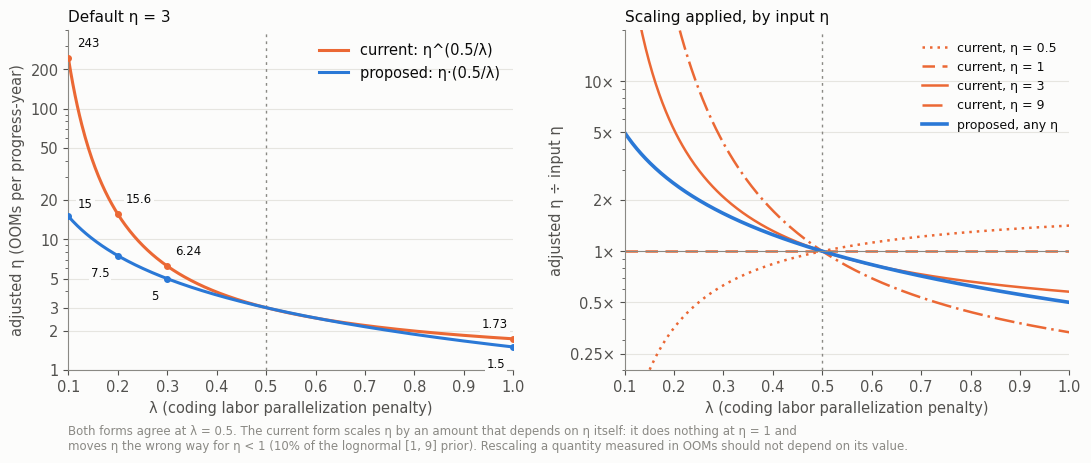

This figure's Python source:
# Figure for the η-adjustment issue: power vs linear rescaling of η across λ.
import numpy as np, matplotlib
matplotlib.use('Agg')
import matplotlib.pyplot as plt
S, T1, T2, MUTED, GRID = '#fcfcfb', '#0b0b0b', '#52514e', '#8a8984', '#e6e5e0'
PW, LI = '#eb6834', '#2a78d6'
plt.rcParams.update({'font.family':'DejaVu Sans','font.size':10.5,'axes.edgecolor':MUTED,
  'axes.labelcolor':T2,'xtick.color':T2,'ytick.color':T2,'figure.facecolor':S,'axes.facecolor':S})
lam = np.linspace(0.1, 1.0, 400)
fig, (a, b) = plt.subplots(1, 2, figsize=(11, 5))
fig.subplots_adjust(left=0.07, right=0.98, top=0.88, bottom=0.2, wspace=0.25)
for ax in (a, b):
    ax.axvline(0.5, color=MUTED, lw=1, ls=(0, (2, 3)))
    ax.set_xlim(0.1, 1.0); ax.set_xlabel('λ (coding labor parallelization penalty)')
    ax.grid(axis='y', color=GRID, lw=0.8); ax.set_axisbelow(True)
    for s in ('top', 'right'): ax.spines[s].set_visible(False)
# Panel A: default η = 3
a.plot(lam, 3 ** (0.5 / lam), color=PW, lw=2.2, label='current: η^(0.5/λ)')
a.plot(lam, 3 * 0.5 / lam, color=LI, lw=2.2, label='proposed: η·(0.5/λ)')
a.set_yscale('log'); a.set_ylim(1, 400)
a.set_yticks([1, 2, 3, 5, 10, 20, 50, 100, 200]); a.set_yticklabels(['1', '2', '3', '5', '10', '20', '50', '100', '200'])
a.set_ylabel('adjusted η (OOMs per progress-year)')
a.set_title('Default η = 3', loc='left', color=T1, fontsize=11)
for l in (0.1, 0.2, 0.3, 1.0):
    p, q = 3 ** (0.5 / l), 1.5 / l
    box = dict(boxstyle='square,pad=0.15', fc=S, ec='none')
    # Both curves fall to the right: orange labels go above-right, blue labels below-left, clear of the lines
    a.annotate(f'{p:,.3g}', (l, p), xytext=(6 if l < 1 else -4, 6), textcoords='offset points', ha='left' if l < 1 else 'right', va='bottom', fontsize=8.5, color=T1, bbox=box, zorder=5)
    if l > 0.1:
        a.annotate(f'{q:,.3g}', (l, q), xytext=(-6, -8), textcoords='offset points', ha='right', va='top', fontsize=8.5, color=T1, bbox=box, zorder=5)
    else:  # at the left edge there is no room below-left; above-right is clear of the falling line
        a.annotate(f'{q:,.3g}', (l, q), xytext=(7, 4), textcoords='offset points', ha='left', va='bottom', fontsize=8.5, color=T1, bbox=box, zorder=5)
    a.plot([l], [p], marker='o', ms=4, color=PW, zorder=4); a.plot([l], [q], marker='o', ms=4, color=LI, zorder=4)
a.legend(frameon=False, loc='upper right', labelcolor=T1)
# Panel B: the ratio adjusted/input for several η: the power form depends on η's value, the linear one doesn't
for eta, ls in [(0.5, (0, (1, 2))), (1.0, (0, (5, 3))), (3.0, '-'), (9.0, (0, (8, 2, 1, 2)))]:
    b.plot(lam, eta ** (0.5 / lam) / eta, color=PW, lw=1.8, ls=ls, label=f'current, η = {eta:g}')
b.plot(lam, 0.5 / lam, color=LI, lw=2.6, label='proposed, any η')
b.axhline(1, color=MUTED, lw=0.8)
b.set_yscale('log'); b.set_ylim(0.2, 20)
b.set_yticks([0.25, 0.5, 1, 2, 5, 10]); b.set_yticklabels(['0.25×', '0.5×', '1×', '2×', '5×', '10×'])
b.set_ylabel('adjusted η ÷ input η')
b.set_title('Scaling applied, by input η', loc='left', color=T1, fontsize=11)
b.legend(frameon=False, loc='upper right', labelcolor=T1, fontsize=9)
fig.text(0.07, 0.04, 'Both forms agree at λ = 0.5. The current form scales η by an amount that depends on η itself: it does nothing at η = 1 and\n'
         'moves η the wrong way for η < 1 (10% of the lognormal [1, 9] prior). Rescaling a quantity measured in OOMs should not depend on its value.',
         fontsize=8.5, color=MUTED, ha='left')
fig.savefig('eta-adjustment-issue.png', dpi=170)
